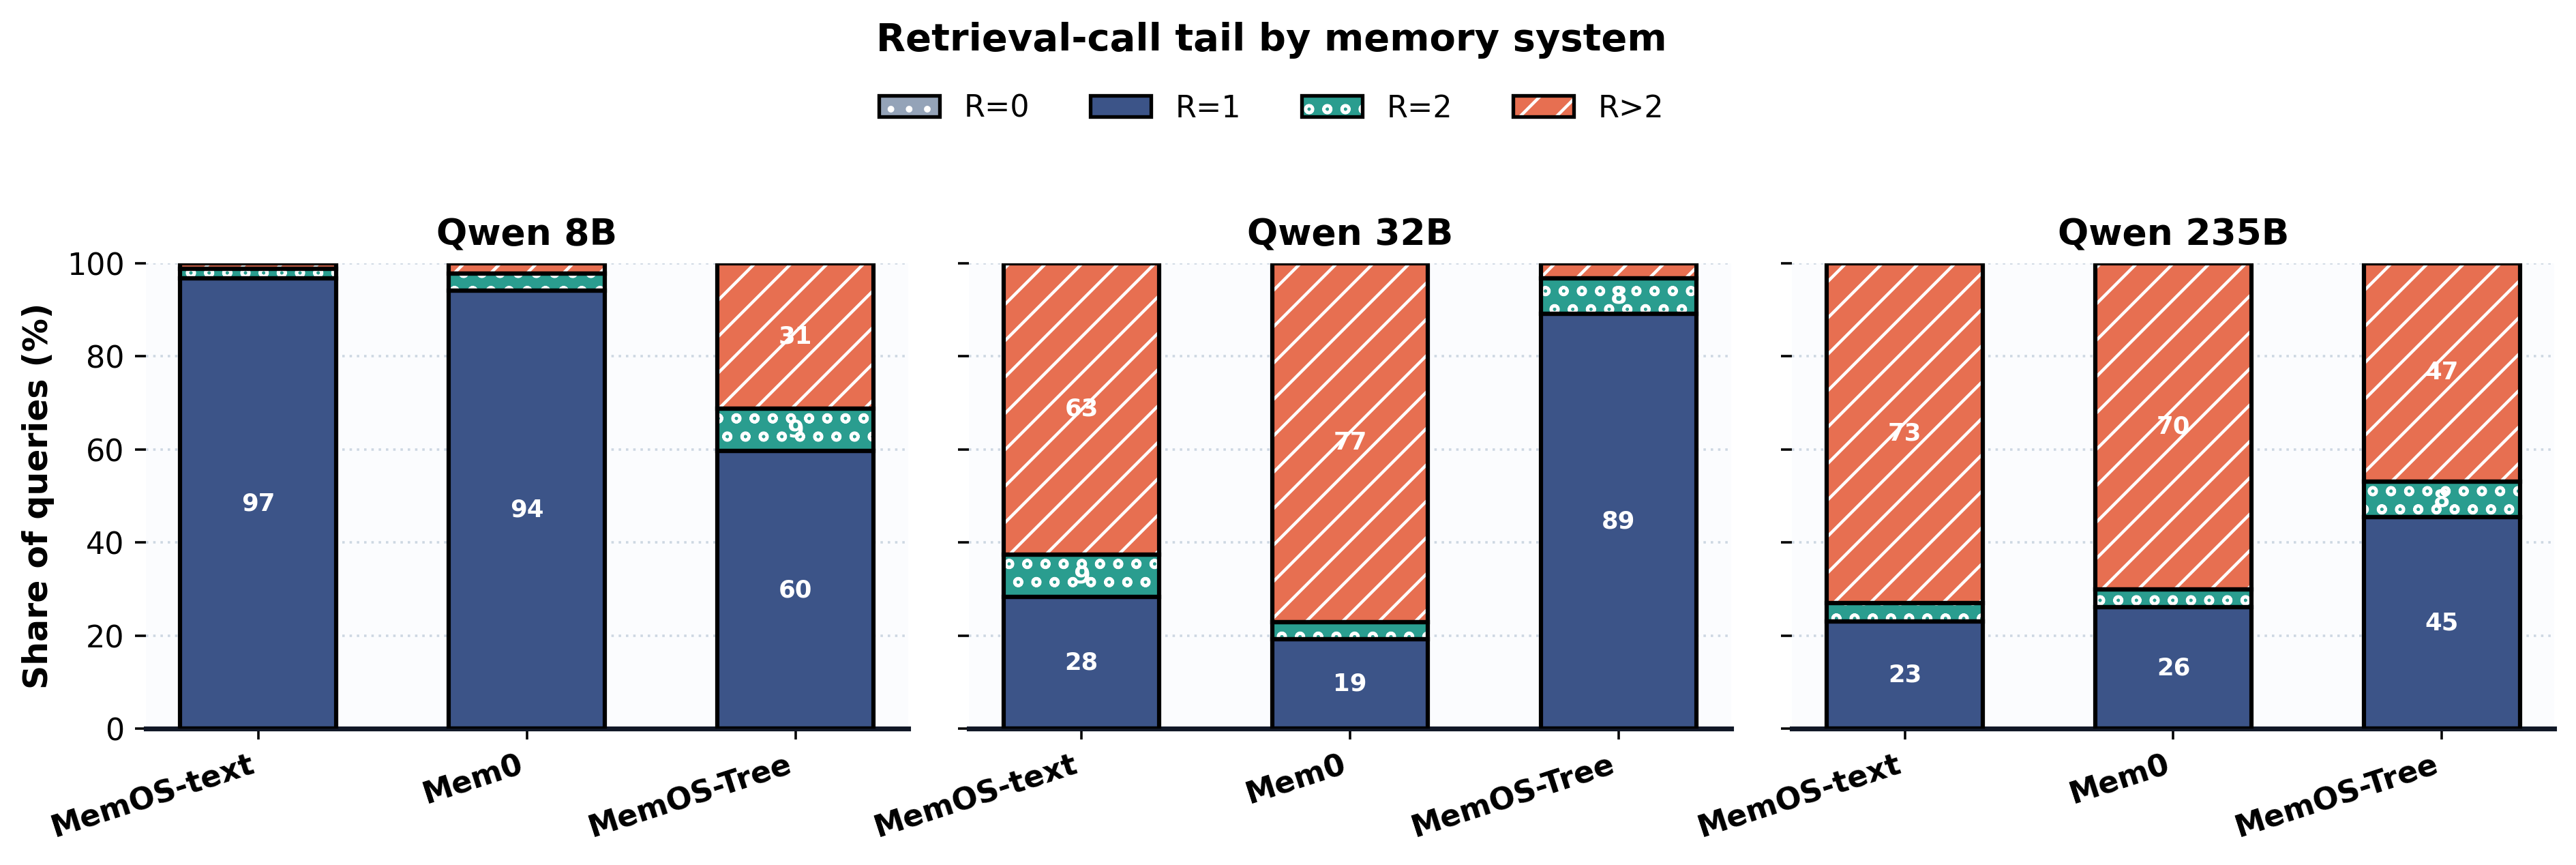

The file beside this chart, header and first rows:
memory_system, model_label, bucket, rows, fraction
MemOS-text, Qwen 8B, R=0, 0, 0.0
MemOS-text, Qwen 8B, R=1, 2417, 0.9668
MemOS-text, Qwen 8B, R=2, 52, 0.0208
MemOS-text, Qwen 8B, R>2, 31, 0.0124
MemOS-text, Qwen 32B, R=0, 0, 0.0
MemOS-text, Qwen 32B, R=1, 708, 0.2832
MemOS-text, Qwen 32B, R=2, 228, 0.0912
MemOS-text, Qwen 32B, R>2, 1564, 0.6256
MemOS-text, Qwen 235B, R=0, 0, 0.0
MemOS-text, Qwen 235B, R=1, 577, 0.2308
MemOS-text, Qwen 235B, R=2, 98, 0.0392
MemOS-text, Qwen 235B, R>2, 1825, 0.73
Mem0, Qwen 8B, R=0, 0, 0.0
Mem0, Qwen 8B, R=1, 2352, 0.9408
Mem0, Qwen 8B, R=2, 92, 0.0368
Mem0, Qwen 8B, R>2, 56, 0.0224
Mem0, Qwen 32B, R=0, 0, 0.0
Mem0, Qwen 32B, R=1, 480, 0.192
Mem0, Qwen 32B, R=2, 91, 0.0364
Mem0, Qwen 32B, R>2, 1929, 0.7716
Mem0, Qwen 235B, R=0, 0, 0.0
Mem0, Qwen 235B, R=1, 652, 0.2608
Mem0, Qwen 235B, R=2, 95, 0.038
Mem0, Qwen 235B, R>2, 1753, 0.7012
MemOS-Tree, Qwen 8B, R=0, 0, 0.0
MemOS-Tree, Qwen 8B, R=1, 1491, 0.5964
MemOS-Tree, Qwen 8B, R=2, 226, 0.0904
MemOS-Tree, Qwen 8B, R>2, 783, 0.3132
MemOS-Tree, Qwen 32B, R=0, 0, 0.0
MemOS-Tree, Qwen 32B, R=1, 2228, 0.8912
MemOS-Tree, Qwen 32B, R=2, 191, 0.0764
MemOS-Tree, Qwen 32B, R>2, 81, 0.0324
MemOS-Tree, Qwen 235B, R=0, 0, 0.0
MemOS-Tree, Qwen 235B, R=1, 1137, 0.4548
MemOS-Tree, Qwen 235B, R=2, 190, 0.076
MemOS-Tree, Qwen 235B, R>2, 1173, 0.4692
